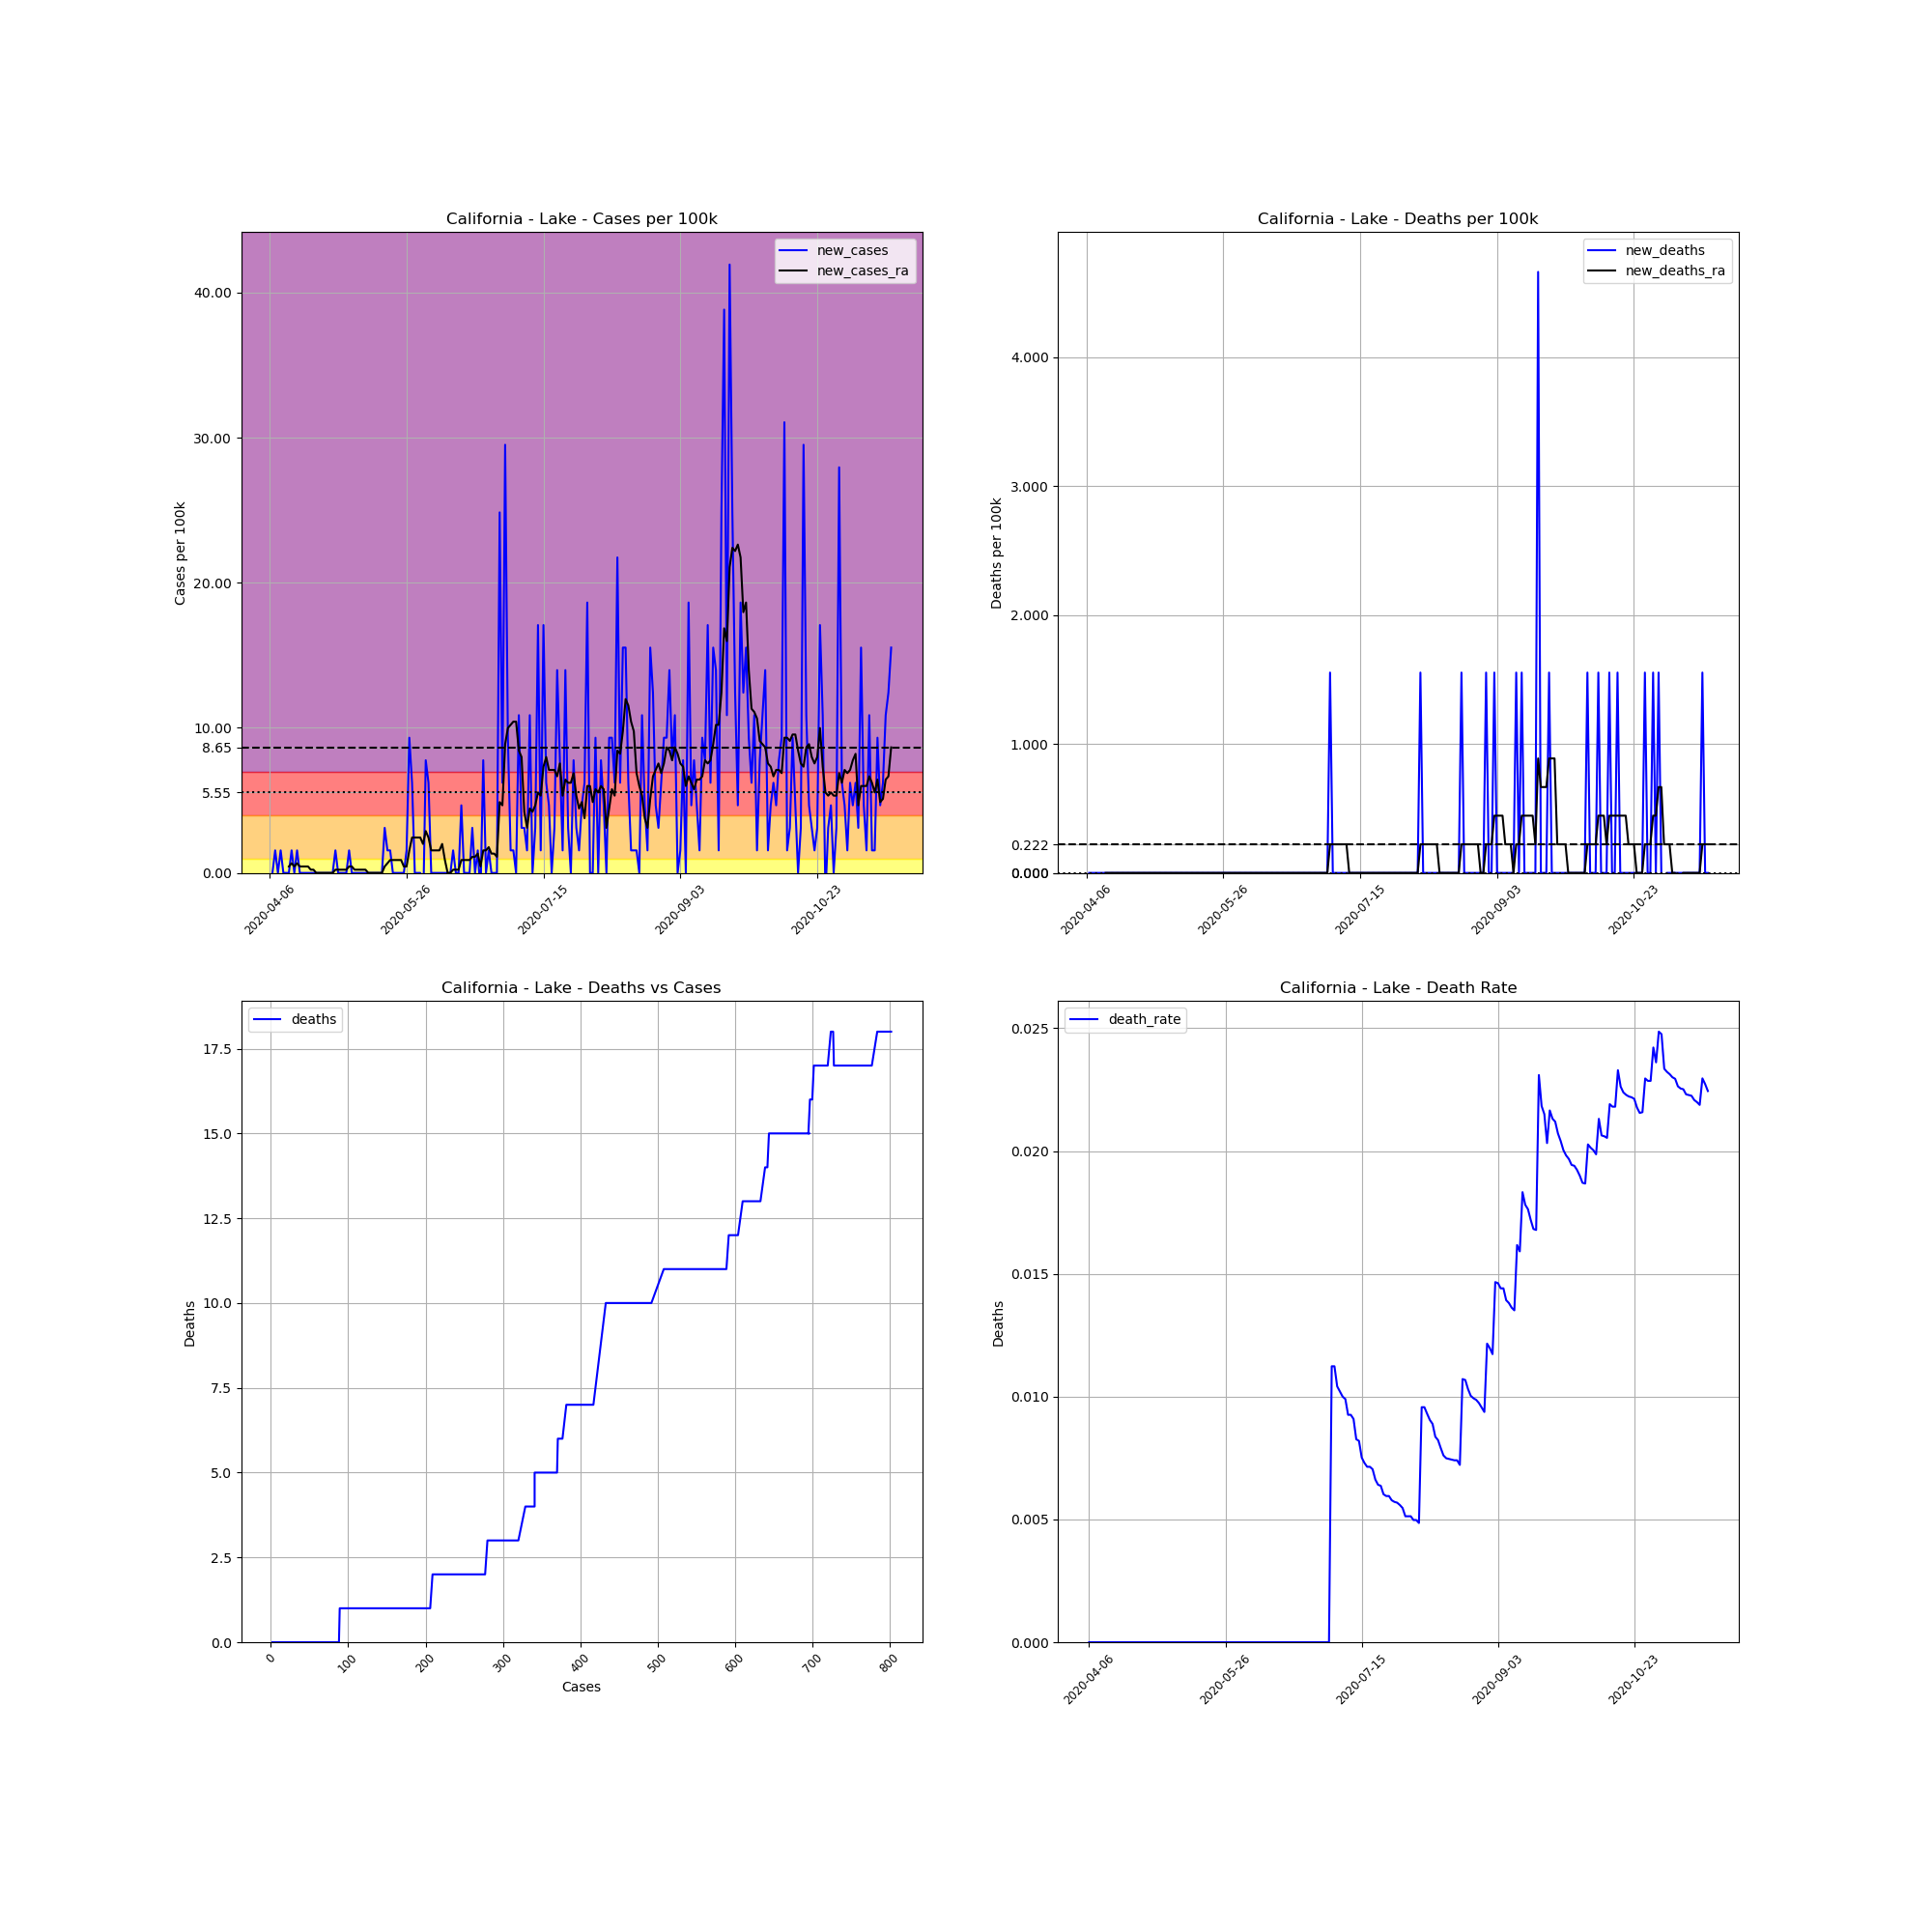

The data file committed next to this chart (first rows):
, date, county, state, fips, cases, deaths, COUNTY, STNAME, CTYNAME, POPESTIMATE2019, cases_per_100k, deaths_per_100k, death_rate, new_cases, new_deaths, new_cases_ra, new_deaths_ra
584751, 2020-04-06, Lake, California, 6033, 2, 0, 33, California, Lake, 64386, 3.106, 0.0, 0.0, , , , 
584752, 2020-04-07, Lake, California, 6033, 2, 0, 33, California, Lake, 64386, 3.106, 0.0, 0.0, 0.0, 0.0, , 
584753, 2020-04-08, Lake, California, 6033, 3, 0, 33, California, Lake, 64386, 4.659, 0.0, 0.0, 1.553, 0.0, , 
584754, 2020-04-09, Lake, California, 6033, 3, 0, 33, California, Lake, 64386, 4.659, 0.0, 0.0, 0.0, 0.0, , 
584755, 2020-04-10, Lake, California, 6033, 4, 0, 33, California, Lake, 64386, 6.213, 0.0, 0.0, 1.553, 0.0, , 
584756, 2020-04-11, Lake, California, 6033, 4, 0, 33, California, Lake, 64386, 6.213, 0.0, 0.0, 0.0, 0.0, , 
584757, 2020-04-12, Lake, California, 6033, 4, 0, 33, California, Lake, 64386, 6.213, 0.0, 0.0, 0.0, 0.0, , 
584758, 2020-04-13, Lake, California, 6033, 4, 0, 33, California, Lake, 64386, 6.213, 0.0, 0.0, 0.0, 0.0, 0.4438, 0.0
584759, 2020-04-14, Lake, California, 6033, 5, 0, 33, California, Lake, 64386, 7.766, 0.0, 0.0, 1.553, 0.0, 0.6656, 0.0
584760, 2020-04-15, Lake, California, 6033, 5, 0, 33, California, Lake, 64386, 7.766, 0.0, 0.0, 0.0, 0.0, 0.4438, 0.0
584761, 2020-04-16, Lake, California, 6033, 6, 0, 33, California, Lake, 64386, 9.319, 0.0, 0.0, 1.553, 0.0, 0.6656, 0.0
584762, 2020-04-17, Lake, California, 6033, 6, 0, 33, California, Lake, 64386, 9.319, 0.0, 0.0, 0.0, 0.0, 0.4438, 0.0
584763, 2020-04-18, Lake, California, 6033, 6, 0, 33, California, Lake, 64386, 9.319, 0.0, 0.0, 0.0, 0.0, 0.4438, 0.0
584764, 2020-04-19, Lake, California, 6033, 6, 0, 33, California, Lake, 64386, 9.319, 0.0, 0.0, 0.0, 0.0, 0.4438, 0.0
584765, 2020-04-20, Lake, California, 6033, 6, 0, 33, California, Lake, 64386, 9.319, 0.0, 0.0, 0.0, 0.0, 0.4438, 0.0
584766, 2020-04-21, Lake, California, 6033, 6, 0, 33, California, Lake, 64386, 9.319, 0.0, 0.0, 0.0, 0.0, 0.2219, 0.0
584767, 2020-04-22, Lake, California, 6033, 6, 0, 33, California, Lake, 64386, 9.319, 0.0, 0.0, 0.0, 0.0, 0.2219, 0.0
584768, 2020-04-23, Lake, California, 6033, 6, 0, 33, California, Lake, 64386, 9.319, 0.0, 0.0, 0.0, 0.0, 0.0, 0.0
584769, 2020-04-24, Lake, California, 6033, 6, 0, 33, California, Lake, 64386, 9.319, 0.0, 0.0, 0.0, 0.0, 0.0, 0.0
584770, 2020-04-25, Lake, California, 6033, 6, 0, 33, California, Lake, 64386, 9.319, 0.0, 0.0, 0.0, 0.0, 0.0, 0.0
584771, 2020-04-26, Lake, California, 6033, 6, 0, 33, California, Lake, 64386, 9.319, 0.0, 0.0, 0.0, 0.0, 0.0, 0.0
584772, 2020-04-27, Lake, California, 6033, 6, 0, 33, California, Lake, 64386, 9.319, 0.0, 0.0, 0.0, 0.0, 0.0, 0.0
584773, 2020-04-28, Lake, California, 6033, 6, 0, 33, California, Lake, 64386, 9.319, 0.0, 0.0, 0.0, 0.0, 0.0, 0.0
584774, 2020-04-29, Lake, California, 6033, 6, 0, 33, California, Lake, 64386, 9.319, 0.0, 0.0, 0.0, 0.0, 0.0, 0.0
584775, 2020-04-30, Lake, California, 6033, 7, 0, 33, California, Lake, 64386, 10.87, 0.0, 0.0, 1.553, 0.0, 0.2219, 0.0
584776, 2020-05-01, Lake, California, 6033, 7, 0, 33, California, Lake, 64386, 10.87, 0.0, 0.0, 0.0, 0.0, 0.2219, 0.0
584777, 2020-05-02, Lake, California, 6033, 7, 0, 33, California, Lake, 64386, 10.87, 0.0, 0.0, 0.0, 0.0, 0.2219, 0.0
584778, 2020-05-03, Lake, California, 6033, 7, 0, 33, California, Lake, 64386, 10.87, 0.0, 0.0, 0.0, 0.0, 0.2219, 0.0
584779, 2020-05-04, Lake, California, 6033, 7, 0, 33, California, Lake, 64386, 10.87, 0.0, 0.0, 0.0, 0.0, 0.2219, 0.0
584780, 2020-05-05, Lake, California, 6033, 8, 0, 33, California, Lake, 64386, 12.43, 0.0, 0.0, 1.553, 0.0, 0.4438, 0.0
584781, 2020-05-06, Lake, California, 6033, 8, 0, 33, California, Lake, 64386, 12.43, 0.0, 0.0, 0.0, 0.0, 0.4438, 0.0
584782, 2020-05-07, Lake, California, 6033, 8, 0, 33, California, Lake, 64386, 12.43, 0.0, 0.0, 0.0, 0.0, 0.2219, 0.0
584783, 2020-05-08, Lake, California, 6033, 8, 0, 33, California, Lake, 64386, 12.43, 0.0, 0.0, 0.0, 0.0, 0.2219, 0.0
584784, 2020-05-09, Lake, California, 6033, 8, 0, 33, California, Lake, 64386, 12.43, 0.0, 0.0, 0.0, 0.0, 0.2219, 0.0
584785, 2020-05-10, Lake, California, 6033, 8, 0, 33, California, Lake, 64386, 12.43, 0.0, 0.0, 0.0, 0.0, 0.2219, 0.0
584786, 2020-05-11, Lake, California, 6033, 8, 0, 33, California, Lake, 64386, 12.43, 0.0, 0.0, 0.0, 0.0, 0.2219, 0.0
584787, 2020-05-12, Lake, California, 6033, 8, 0, 33, California, Lake, 64386, 12.43, 0.0, 0.0, 0.0, 0.0, 0.0, 0.0
584788, 2020-05-13, Lake, California, 6033, 8, 0, 33, California, Lake, 64386, 12.43, 0.0, 0.0, 0.0, 0.0, 0.0, 0.0
584789, 2020-05-14, Lake, California, 6033, 8, 0, 33, California, Lake, 64386, 12.43, 0.0, 0.0, 0.0, 0.0, 0.0, 0.0
584790, 2020-05-15, Lake, California, 6033, 8, 0, 33, California, Lake, 64386, 12.43, 0.0, 0.0, 0.0, 0.0, 0.0, 0.0
584791, 2020-05-16, Lake, California, 6033, 8, 0, 33, California, Lake, 64386, 12.43, 0.0, 0.0, 0.0, 0.0, 0.0, 0.0
584792, 2020-05-17, Lake, California, 6033, 8, 0, 33, California, Lake, 64386, 12.43, 0.0, 0.0, 0.0, 0.0, 0.0, 0.0
584793, 2020-05-18, Lake, California, 6033, 10, 0, 33, California, Lake, 64386, 15.53, 0.0, 0.0, 3.106, 0.0, 0.4438, 0.0
584794, 2020-05-19, Lake, California, 6033, 11, 0, 33, California, Lake, 64386, 17.08, 0.0, 0.0, 1.553, 0.0, 0.6656, 0.0
584795, 2020-05-20, Lake, California, 6033, 12, 0, 33, California, Lake, 64386, 18.64, 0.0, 0.0, 1.553, 0.0, 0.8875, 0.0
584796, 2020-05-21, Lake, California, 6033, 12, 0, 33, California, Lake, 64386, 18.64, 0.0, 0.0, 0.0, 0.0, 0.8875, 0.0
584797, 2020-05-22, Lake, California, 6033, 12, 0, 33, California, Lake, 64386, 18.64, 0.0, 0.0, 0.0, 0.0, 0.8875, 0.0
584798, 2020-05-23, Lake, California, 6033, 12, 0, 33, California, Lake, 64386, 18.64, 0.0, 0.0, 0.0, 0.0, 0.8875, 0.0
584799, 2020-05-24, Lake, California, 6033, 12, 0, 33, California, Lake, 64386, 18.64, 0.0, 0.0, 0.0, 0.0, 0.8875, 0.0
584800, 2020-05-25, Lake, California, 6033, 12, 0, 33, California, Lake, 64386, 18.64, 0.0, 0.0, 0.0, 0.0, 0.4438, 0.0
584801, 2020-05-26, Lake, California, 6033, 13, 0, 33, California, Lake, 64386, 20.19, 0.0, 0.0, 1.553, 0.0, 0.4438, 0.0
584802, 2020-05-27, Lake, California, 6033, 19, 0, 33, California, Lake, 64386, 29.51, 0.0, 0.0, 9.319, 0.0, 1.553, 0.0
584803, 2020-05-28, Lake, California, 6033, 23, 0, 33, California, Lake, 64386, 35.72, 0.0, 0.0, 6.213, 0.0, 2.441, 0.0
584804, 2020-05-29, Lake, California, 6033, 23, 0, 33, California, Lake, 64386, 35.72, 0.0, 0.0, 0.0, 0.0, 2.441, 0.0
584805, 2020-05-30, Lake, California, 6033, 23, 0, 33, California, Lake, 64386, 35.72, 0.0, 0.0, 0.0, 0.0, 2.441, 0.0
584806, 2020-05-31, Lake, California, 6033, 23, 0, 33, California, Lake, 64386, 35.72, 0.0, 0.0, 0.0, 0.0, 2.441, 0.0
584807, 2020-06-01, Lake, California, 6033, 21, 0, 33, California, Lake, 64386, 32.62, 0.0, 0.0, -3.106, 0.0, 1.997, 0.0
584808, 2020-06-02, Lake, California, 6033, 26, 0, 33, California, Lake, 64386, 40.38, 0.0, 0.0, 7.766, 0.0, 2.884, 0.0
584809, 2020-06-03, Lake, California, 6033, 30, 0, 33, California, Lake, 64386, 46.59, 0.0, 0.0, 6.213, 0.0, 2.441, 0.0
584810, 2020-06-04, Lake, California, 6033, 30, 0, 33, California, Lake, 64386, 46.59, 0.0, 0.0, 0.0, 0.0, 1.553, 0.0
... 168 more rows
